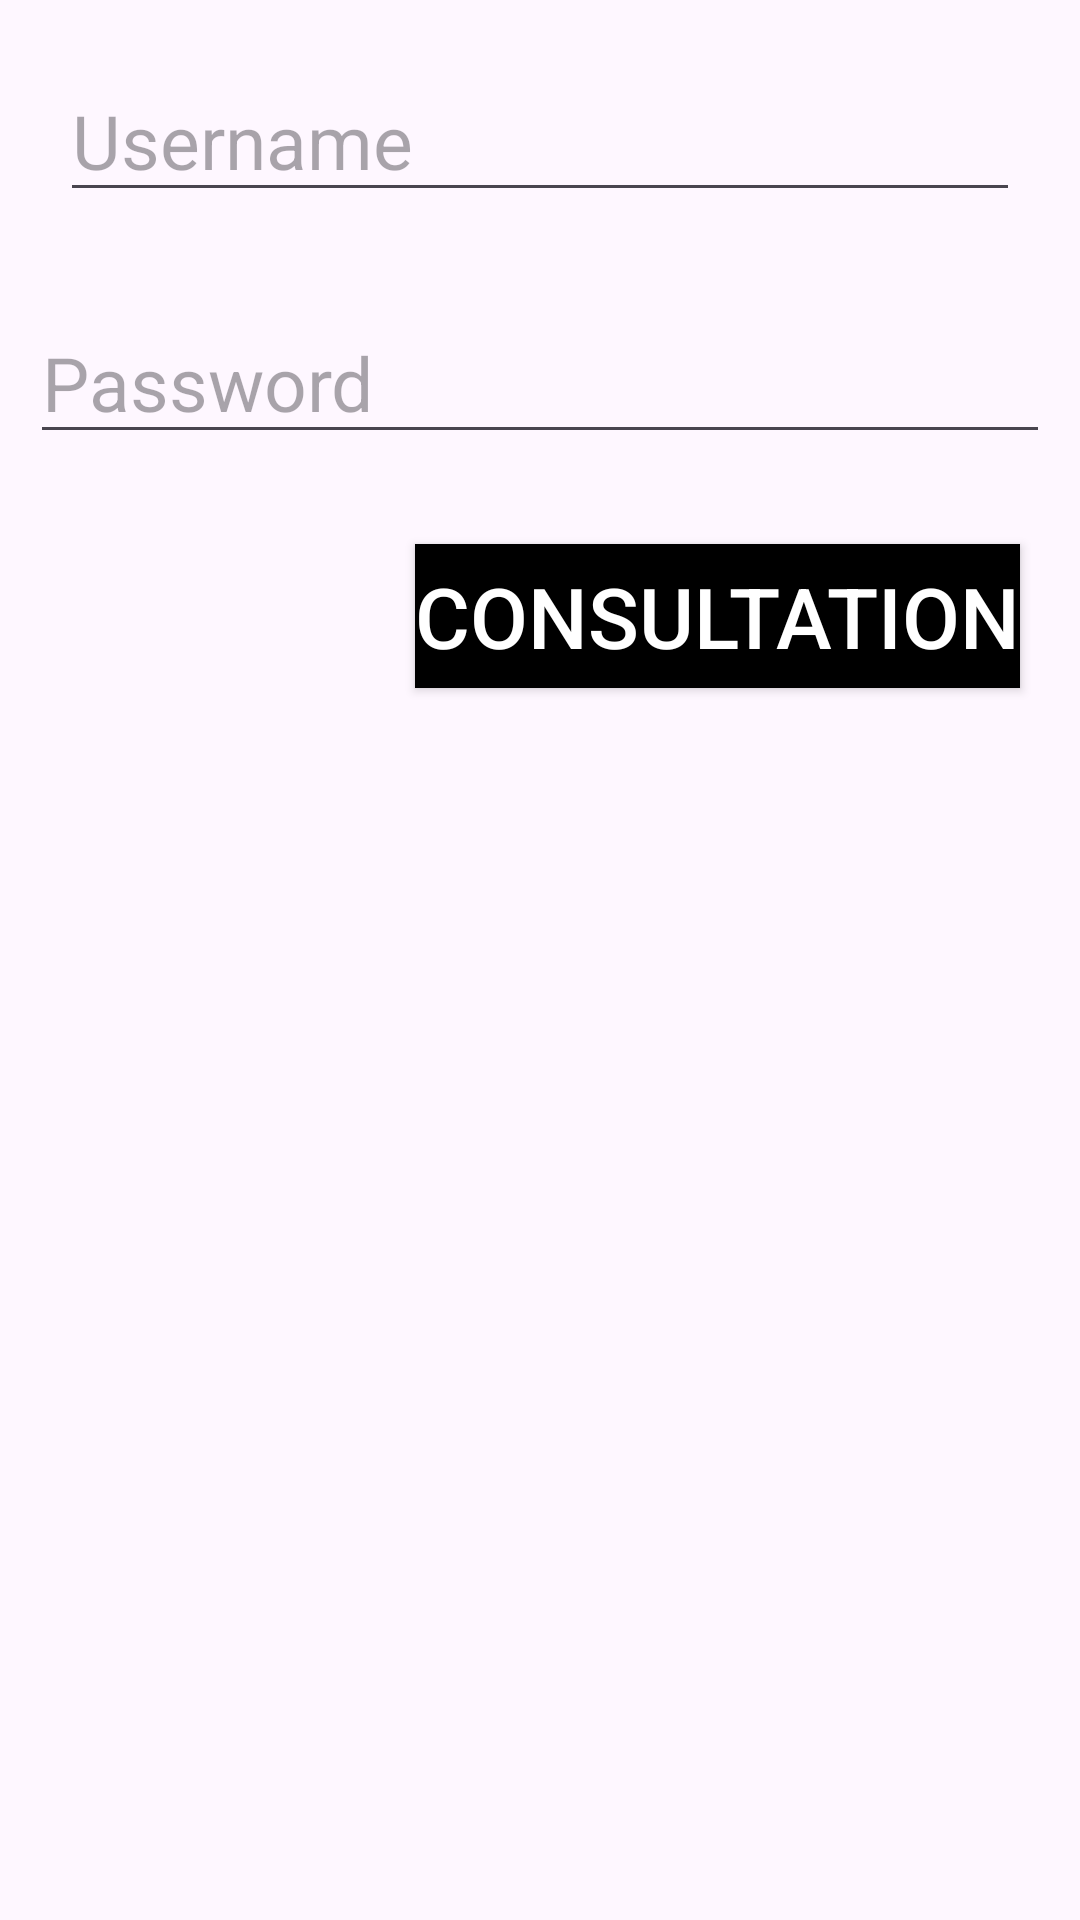

This screen was rendered from an Android layout file. Write that file and the resources it references.
<!-- AndroidManifest.xml: application theme Theme.Nait_Slimene_Amine_TP2 -->
<!-- res/layout/activity_home.xml -->
<?xml version="1.0" encoding="utf-8"?>
<RelativeLayout xmlns:android="http://schemas.android.com/apk/res/android"
    xmlns:app="http://schemas.android.com/apk/res-auto"
    xmlns:tools="http://schemas.android.com/tools"
    android:layout_width="match_parent"
    android:layout_height="match_parent"
    android:background="@drawable/home_background"
    tools:context=".vue.HomeActivity">

    <EditText
        android:id="@+id/Username"
        android:layout_width="match_parent"
        android:layout_height="wrap_content"
        android:layout_alignParentLeft="true"
        android:layout_alignParentTop="true"
        android:layout_alignParentRight="true"
        android:layout_margin="20dp"
        android:layout_marginStart="20dp"
        android:layout_marginLeft="1dp"
        android:layout_marginTop="86dp"
        android:layout_marginEnd="20dp"
        android:layout_marginRight="39dp"
        android:layout_marginBottom="20dp"
        android:hint="Username"
        android:inputType="text"
        android:textColor="@android:color/black"
        android:textSize="25dp"></EditText>

    <EditText
        android:id="@+id/Password"
        android:layout_width="match_parent"
        android:layout_height="wrap_content"
        android:layout_below="@id/Username"
        android:layout_marginStart="10dp"
        android:layout_marginTop="10dp"
        android:layout_marginEnd="10dp"
        android:layout_marginBottom="10dp"
        android:hint="Password"
        android:inputType="text"
        android:textSize="25sp"></EditText>

    <Button
        android:id="@+id/btnConsultation"
        android:layout_width="wrap_content"
        android:layout_height="wrap_content"
        android:layout_alignParentRight="true"
        android:layout_below="@id/Password"
        android:layout_margin="20dp"
        android:background="@color/black"
        android:text="Consultation"
        android:textColor="@color/white"
        android:textSize="28sp" />


</RelativeLayout>
<!-- resources referenced by this layout -->
<resources>
  <color name="black">#FF000000</color>
  <color name="white">#FFFFFFFF</color>
  <style name="Theme.Nait_Slimene_Amine_TP2" parent="Base.Theme.Nait_Slimene_Amine_TP2" />
  <style name="Base.Theme.Nait_Slimene_Amine_TP2" parent="Theme.Material3.DayNight.NoActionBar">
          
          
      </style>
</resources>
